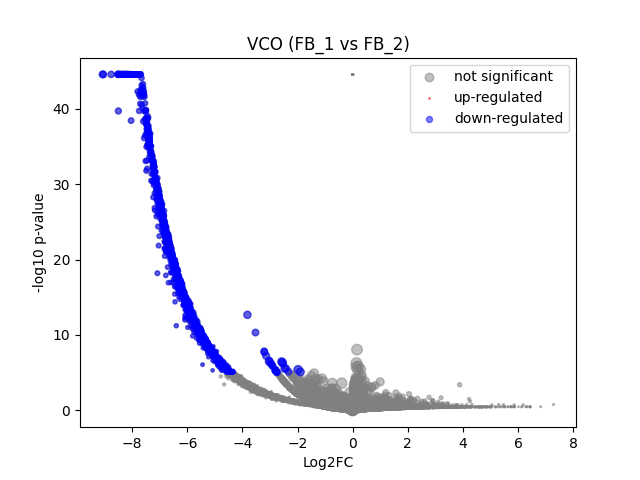

The table this chart was drawn from, first rows:
	gene	expression_1	expression_2	log2FC	-log10 p-val	significant
0	MIR1302-2HG	1.7462298e-09	0.0	-2.4937506e-06	44.55	0
1	FAM138A	1.7462298e-09	0.0	-2.4937506e-06	44.55	0
2	OR4F5	1.7462298e-09	0.0	-2.4937506e-06	44.55	0
3	AL627309.1	0.003342	0.0	-2.118	1.32	0
4	AL627309.3	1.7462298e-09	0.0	-2.4937506e-06	44.55	0
5	AL627309.2	1.7462298e-09	0.0	-2.4937506e-06	44.55	0
6	AL627309.5	0.02479	0.07452	1.55	0.2902	0
7	AL627309.4	0.001061	0.0	-1.043	0.4982	0
8	AP006222.2	1.7462298e-09	0.0	-2.4937506e-06	44.55	0
9	AL732372.1	1.7462298e-09	0.0	-2.4937506e-06	44.55	0
10	OR4F29	1.7462298e-09	0.0	-2.4937506e-06	44.55	0
11	AC114498.1	1.7462298e-09	0.0	-2.4937506e-06	44.55	0
12	OR4F16	1.7462298e-09	0.0	-2.4937506e-06	44.55	0
13	AL669831.2	0.001984	0.0	-1.577	0.7957	0
14	LINC01409	0.03698	0.06379	0.7708	0.1676	0
15	FAM87B	1.7462298e-09	0.0	-2.4937506e-06	44.55	0
16	LINC01128	0.07271	0.1832	1.321	0.5087	0
17	LINC00115	0.005315	0.0	-2.659	1.572	0
18	FAM41C	0.001096	0.0	-1.067	0.4982	0
19	AL645608.6	0.002711	0.0	-1.892	1.032	0
20	AL645608.2	0.02921	0.0	-4.917	7.113	1
21	AL645608.4	0.0005944	0.0	-0.673	0.4983	0
22	LINC02593	0.0542	0.06379	0.2312	0.0542	0
23	SAMD11	0.5644	0.1219	-2.202	4.471	0
24	NOC2L	0.2241	0.259	0.2082	0.1075	0
25	KLHL17	0.02475	0.0	-4.686	5.651	1
26	PLEKHN1	0.003092	0.0	-2.033	1.073	0
27	PERM1	1.7462298e-09	0.0	-2.4937506e-06	44.55	0
28	AL645608.7	0.005035	0.0	-2.593	1.552	0
29	HES4	0.4273	0.987	1.206	2.341	0
30	ISG15	0.2407	0.1346	-0.8333	0.5363	0
31	AL645608.1	1.7462298e-09	0.0	-2.4937506e-06	44.55	0
32	AGRN	0.09711	0.07919	-0.2909	0.08384	0
33	AL645608.5	1.7462298e-09	0.0	-2.4937506e-06	44.55	0
34	AL645608.8	1.7462298e-09	0.0	-2.4937506e-06	44.55	0
35	RNF223	1.7462298e-09	0.0	-2.4937506e-06	44.55	0
36	C1orf159	0.02256	0.0	-4.558	5.463	1
37	AL390719.3	0.001114	0.0	-1.08	0.4982	0
38	LINC01342	1.7462298e-09	0.0	-2.4937506e-06	44.55	0
39	AL390719.2	1.7462298e-09	0.0	-2.4937506e-06	44.55	0
40	TTLL10-AS1	1.7462298e-09	0.0	-2.4937506e-06	44.55	0
41	TTLL10	1.7462298e-09	0.0	-2.4937506e-06	44.55	0
42	TNFRSF18	0.0009536	0.0	-0.9661	0.4982	0
43	TNFRSF4	0.004328	0.0	-2.414	1.323	0
44	SDF4	0.3909	0.5013	0.3583	0.2903	0
45	B3GALT6	0.1438	0.05896	-1.272	0.7647	0
46	C1QTNF12	0.04677	0.0	-5.578	10.2	1
47	AL162741.1	0.001908	0.0	-1.54	0.7843	0
48	UBE2J2	0.2614	0.2592	-0.01229	0.006113	0
49	LINC01786	1.7462298e-09	0.0	-2.4937506e-06	44.55	0
50	SCNN1D	0.001959	0.0	-1.565	0.7891	0
51	ACAP3	0.09319	0.1758	0.9082	0.3882	0
52	PUSL1	0.08356	0.1138	0.4414	0.1514	0
53	INTS11	0.1505	0.3228	1.096	0.6694	0
54	AL139287.1	0.001027	0.0	-1.019	0.4982	0
55	CPTP	0.05956	0.0	-5.92	12.78	1
56	TAS1R3	1.7462298e-09	0.0	-2.4937506e-06	44.55	0
57	DVL1	0.04808	0.1035	1.091	0.344	0
58	MXRA8	0.3455	0.397	0.1999	0.1216	0
59	AURKAIP1	0.6615	0.9347	0.4982	0.7353	0
... 36,541 more rows
